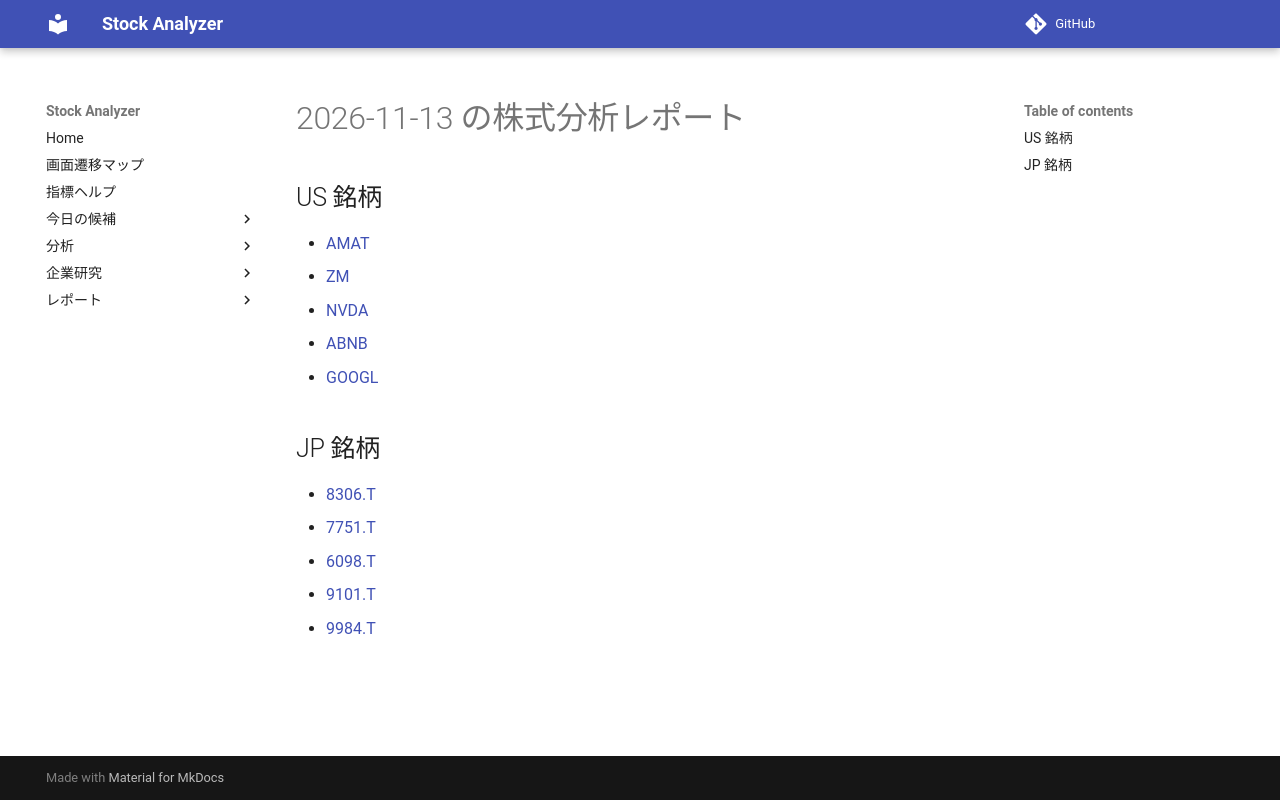

repository: Yumi-note/Making-APP · page: reports/2026-11-13/213831/index.html · generator: mkdocs

# 2026-11-13 の株式分析レポート

## US 銘柄

- [AMAT](AMAT.md)
- [ZM](ZM.md)
- [NVDA](NVDA.md)
- [ABNB](ABNB.md)
- [GOOGL](GOOGL.md)

## JP 銘柄

- [8306.T](8306_T.md)
- [7751.T](7751_T.md)
- [6098.T](6098_T.md)
- [9101.T](9101_T.md)
- [9984.T](9984_T.md)
